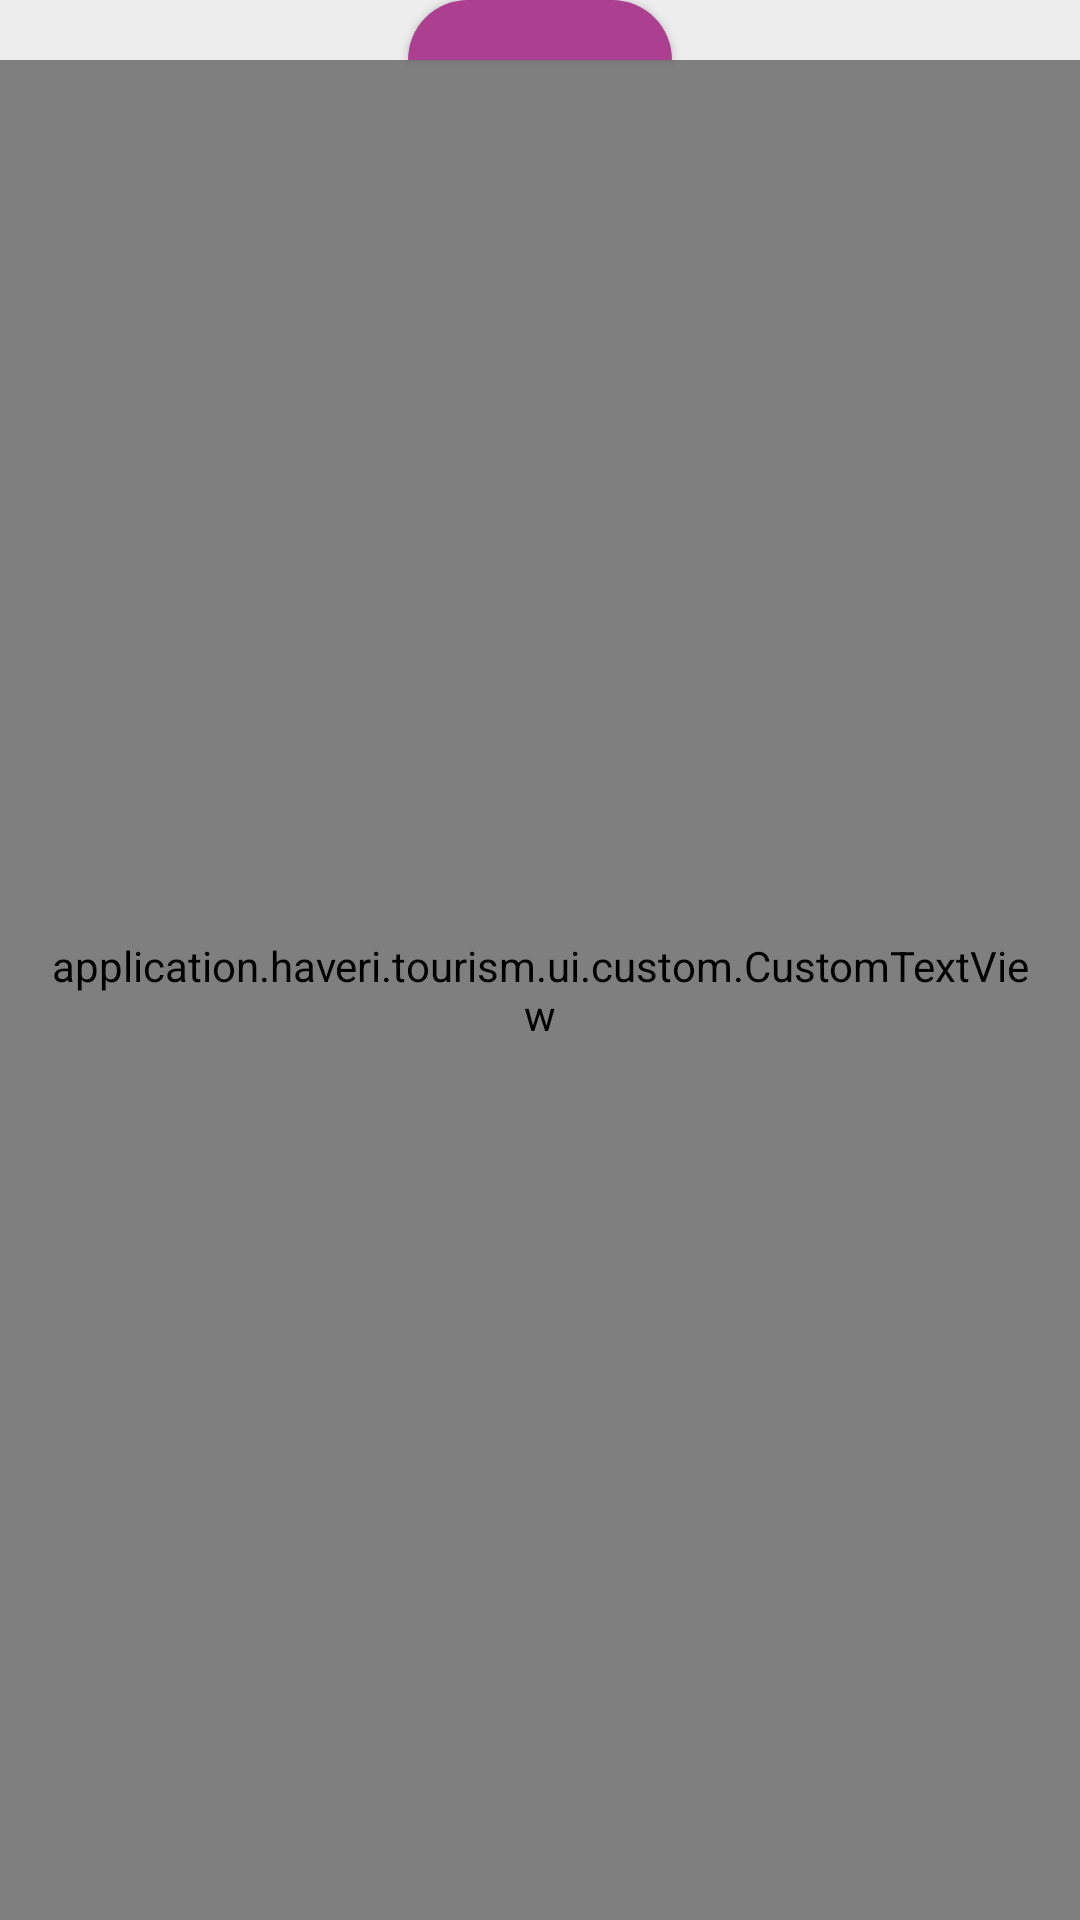

Write the Android layout XML for this screen, with the resource values it uses.
<!-- AndroidManifest.xml: application theme AppThemeDarkPurple -->
<!-- res/layout/about_bottom_sheet.xml -->
<?xml version="1.0" encoding="utf-8"?>
<layout>

    <data>

        <import type="application.haveri.tourism.utils.CommonUtils" />

        <variable
            name="viewModel"
            type="application.haveri.tourism.ui.fragment.home.HomeFragmentViewModel" />
    </data>

    <androidx.core.widget.NestedScrollView xmlns:android="http://schemas.android.com/apk/res/android"
        xmlns:app="http://schemas.android.com/apk/res-auto"
        android:id="@+id/bottom_sheet"
        android:layout_width="match_parent"
        android:layout_height="match_parent"
        android:fillViewport="true"
        android:orientation="vertical"
        app:behavior_hideable="false"
        app:behavior_peekHeight="@dimen/bottom_sheet_peek_height"
        android:background="@color/color_transparent"
        app:layout_behavior="com.google.android.material.bottomsheet.BottomSheetBehavior">


        <LinearLayout
            android:id="@+id/ll_bottom_sheet"
            android:layout_width="match_parent"
            android:layout_height="match_parent"
            android:background="@color/color_transparent"
            android:orientation="vertical">

            <Button
                android:id="@+id/btn_slide"
                android:layout_width="wrap_content"
                android:layout_height="@dimen/bottom_sheet_button_slide"
                android:textColor="@color/color_white"
                android:layout_gravity="center"
                android:background="@drawable/button_slide" />

            <application.haveri.tourism.ui.custom.CustomTextView
                android:id="@+id/tv_about"
                android:layout_width="match_parent"
                android:layout_height="match_parent"
                android:background="?attr/colorBackground"
                android:padding="@dimen/activity_horizontal_margin"
                android:text="@{CommonUtils.toHtml(viewModel.description)}"
                android:textSize="@dimen/font_normal"
                android:textColor="?attr/colorPrimaryText"
                app:customFont="@string/font_roboto_regular" />

        </LinearLayout>

    </androidx.core.widget.NestedScrollView>
</layout>
<!-- resources referenced by this layout -->
<resources>
  <color name="color_transparent">#00000000</color>
  <color name="color_white">#FFFFFF</color>
  <dimen name="activity_horizontal_margin">16dp</dimen>
  <dimen name="bottom_sheet_button_slide">20dp</dimen>
  <dimen name="bottom_sheet_peek_height">15dp</dimen>
  <dimen name="font_normal">16sp</dimen>
  <!-- drawable button_slide (drawable) -->
  <?xml version="1.0" encoding="utf-8"?>
  <shape xmlns:android="http://schemas.android.com/apk/res/android"
      android:shape="rectangle">
      <solid android:color="?attr/colorAccent"/>
         <corners
          android:bottomRightRadius="0dp"
          android:bottomLeftRadius="0dp"
          android:topLeftRadius="25dp"
          android:topRightRadius="25dp"/>
  </shape>
  <string name="font_roboto_regular">Roboto-Regular.ttf</string>
  <style name="AppThemeDarkPurple" parent="BaseTheme">
          <item name="colorPrimary">@color/colorPrimary_DarkPurple</item>
          <item name="colorPrimaryDark">@color/colorPrimaryDark_DarkPurple</item>
          <item name="colorPrimaryLight">@color/colorPrimaryLight_DarkPurple</item>
          <item name="colorAccent">@color/colorAccent_DarkPurple</item>
          <item name="colorPrimaryText">@color/colorText_DarkPurple</item>
          <item name="colorProgressDialog">@color/colorProgressDialog_DarkPurple</item>
          <item name="colorBackground">@color/colorBackground_DarkPurple</item>
          <item name="colorTextLight">@color/colorTextLight_DarkPurple</item>
          <item name="colorTextTheme">@color/colorTextTheme_DarkPurple</item>
          <item name="colorSplash">@color/colorSplash_DarkPurple</item>
          <item name="colorIcon">@color/colorIcon_DarkPurple</item>
          <item name="android:windowBackground">@color/colorWindowBackground_Default</item>
          <item name="android:statusBarColor">@color/colorPrimary_DarkPurple</item>
      </style>
  <style name="BaseTheme" parent="Theme.AppCompat.Light.DarkActionBar">
          <item name="windowActionBar">false</item>
          <item name="windowNoTitle">true</item>
          <item name="android:windowDrawsSystemBarBackgrounds">true</item>
      </style>
  <color name="colorPrimary_DarkPurple">#7a0062</color>
  <color name="colorPrimaryDark_DarkPurple">#4a0038</color>
  <color name="colorPrimaryLight_DarkPurple">#ac3f90</color>
  <color name="colorAccent_DarkPurple">#ac3f90</color>
  <color name="colorText_DarkPurple">#212121</color>
  <color name="colorProgressDialog_DarkPurple">#4a0038</color>
  <color name="colorBackground_DarkPurple">#FFFFFF</color>
  <color name="colorTextLight_DarkPurple">#333333</color>
  <color name="colorTextTheme_DarkPurple">#7a0062</color>
  <color name="colorSplash_DarkPurple">#4a0038</color>
  <color name="colorIcon_DarkPurple">#4a0038</color>
  <color name="colorWindowBackground_Default">#EDEDED</color>
</resources>
